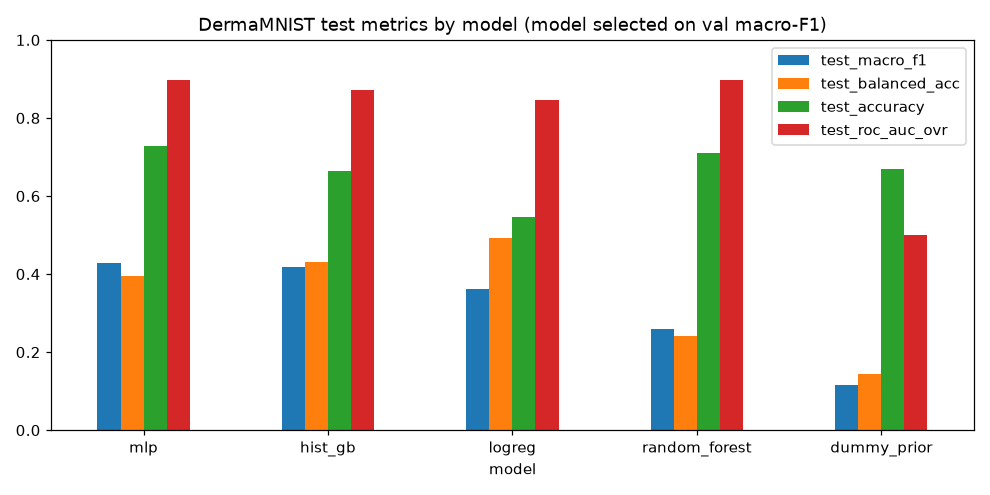

Source data for this figure (header and first rows):
model, run_id, fit_seconds, val_macro_f1, val_balanced_acc, val_accuracy, val_roc_auc_ovr, val_ece, test_macro_f1, test_balanced_acc, test_accuracy, test_roc_auc_ovr, test_ece, temperature, test_ece_temp_scaled, test_macro_f1_ci_low, test_macro_f1_ci_high
mlp, d1ba34fa612641bb8c470177d84fe157, 4.5, 0.4747, 0.4413, 0.7428, 0.8989, 0.0985, 0.4273, 0.3941, 0.7272, 0.8976, 0.1244, 1.801, 0.0234, 0.3742, 0.4701
hist_gb, e4cc2f3dd0104017b81f61592d196ad6, 14.2, 0.4061, 0.4169, 0.657, 0.8623, 0.0501, 0.419, 0.4313, 0.6648, 0.8707, 0.0423, 0.8529, 0.0362, 0.3791, 0.457
logreg, 74289add1f7c42c8bc71034b19b75ba8, 3.4, 0.3427, 0.4571, 0.5304, 0.8443, 0.1071, 0.3629, 0.4929, 0.5451, 0.8459, 0.0933, 1.46, 0.028, 0.3347, 0.3916
random_forest, 394e948a22ca4e6aaeab6c2fa2d294f4, 10.5, 0.248, 0.2322, 0.6919, 0.8944, 0.0701, 0.2592, 0.2408, 0.7097, 0.8973, 0.035, 0.847, 0.0374, 0.2346, 0.2826
dummy_prior, 8700ce36596d4274b4927a32fd81f89e, 0.0, 0.1145, 0.1429, 0.669, 0.5, 0.0008, 0.1145, 0.1429, 0.6688, 0.5, 0.0009, 1.003, 0.0003, 0.1124, 0.1167
